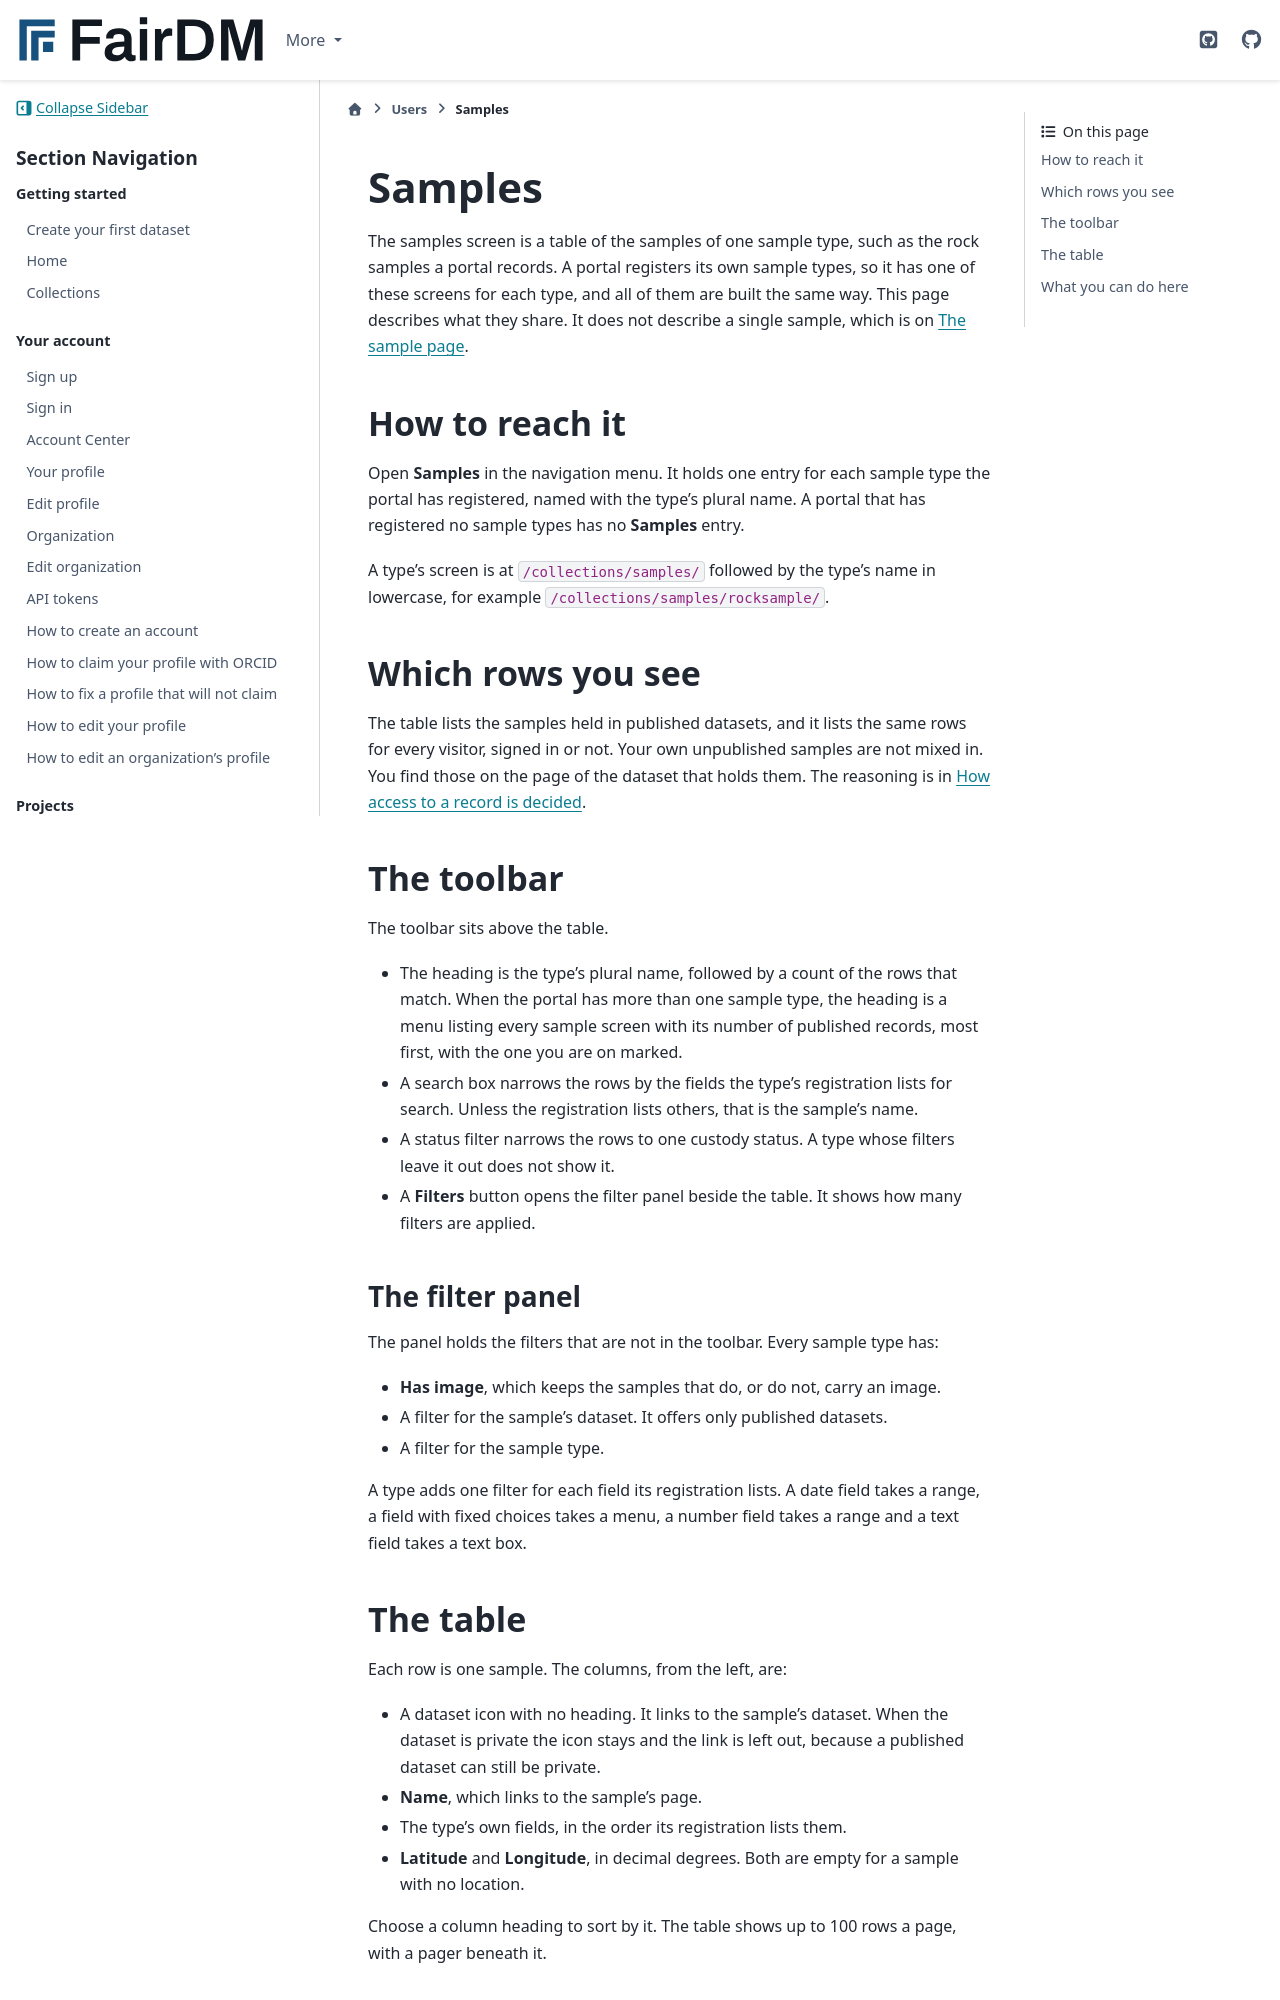

repository: FAIR-DM/fairdm · page: 0.6/users/samples/samples.html · generator: sphinx

# Samples

The samples screen is a table of the samples of one sample type, such as the rock samples a portal records. A portal registers its own sample types, so it has one of these screens for each type, and all of them are built the same way. This page describes what they share. It does not describe a single sample, which is on [The sample page](sample.md).

## How to reach it

Open **Samples** in the navigation menu. It holds one entry for each sample type the portal has registered, named with the type's plural name. A portal that has registered no sample types has no **Samples** entry.

A type's screen is at `/collections/samples/` followed by the type's name in lowercase, for example `/collections/samples/rocksample/`.

## Which rows you see

The table lists the samples held in published datasets, and it lists the same rows for every visitor, signed in or not. Your own unpublished samples are not mixed in. You find those on the page of the dataset that holds them. The reasoning is in [How access to a record is decided](../../explanation/how-access-to-a-record-is-decided.md).

## The toolbar

The toolbar sits above the table.

- The heading is the type's plural name, followed by a count of the rows that match. When the portal has more than one sample type, the heading is a menu listing every sample screen with its number of published records, most first, with the one you are on marked.
- A search box narrows the rows by the fields the type's registration lists for search. Unless the registration lists others, that is the sample's name.
- A status filter narrows the rows to one custody status. A type whose filters leave it out does not show it.
- A **Filters** button opens the filter panel beside the table. It shows how many filters are applied.

### The filter panel

The panel holds the filters that are not in the toolbar. Every sample type has:

- **Has image**, which keeps the samples that do, or do not, carry an image.
- A filter for the sample's dataset. It offers only published datasets.
- A filter for the sample type.

A type adds one filter for each field its registration lists. A date field takes a range, a field with fixed choices takes a menu, a number field takes a range and a text field takes a text box.
